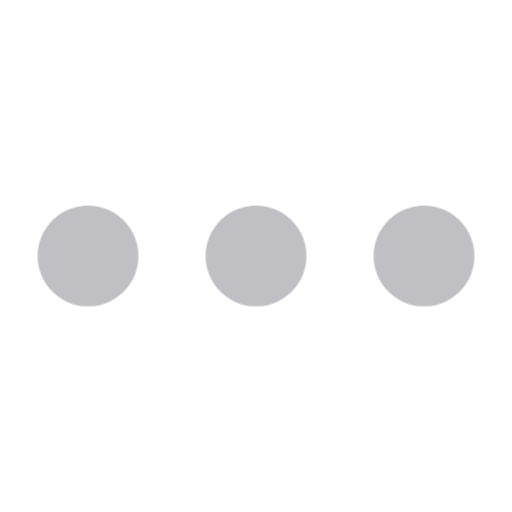
t = 0.00 s
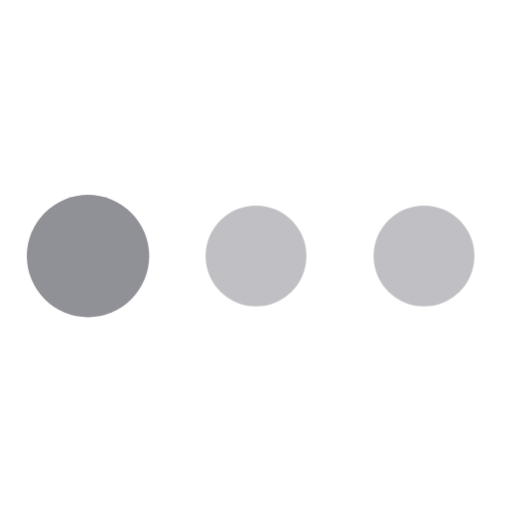
t = 0.17 s
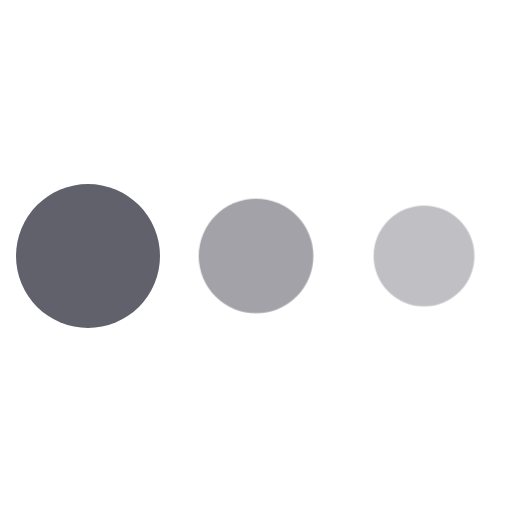
t = 0.33 s
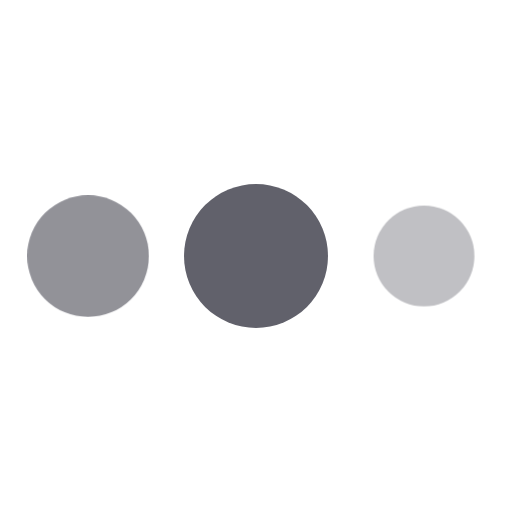
t = 0.50 s
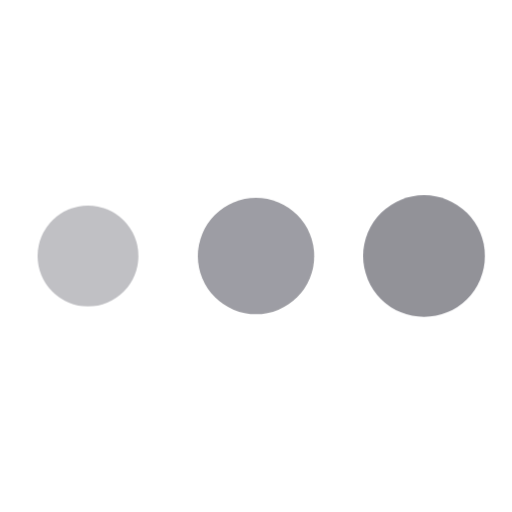
t = 0.66 s
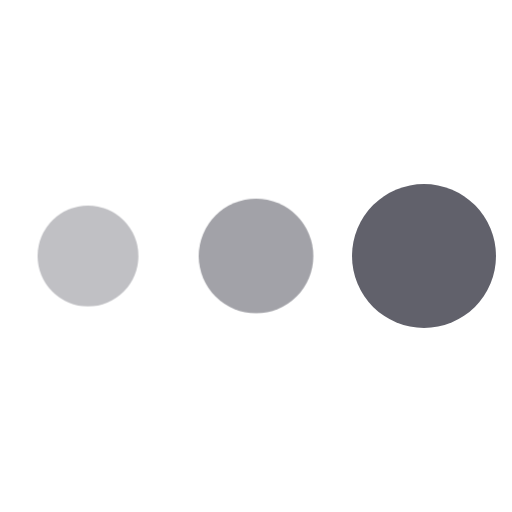
t = 0.83 s

The animated SVG that drew these frames (rendered in a browser with its animation timeline set to each time). Animation: 2 CSS @keyframes rules; one cycle of 1.00 s, repeats indefinitely.

<svg xmlns="http://www.w3.org/2000/svg" height="64" width="64" viewBox="0 0 64 64"><title>dots anim 8</title><g fill="#61616b" class="nc-icon-wrapper"><g class="nc-loop-dots-64-icon-f"><circle cx="11" cy="32" fill="#61616b" r="9"></circle><circle cx="32" cy="32" fill="#61616b" r="9" data-color="color-2"></circle><circle cx="53" cy="32" fill="#61616b" r="9"></circle></g><style>.nc-loop-dots-64-icon-f{--animation-duration:1s}.nc-loop-dots-64-icon-f *{opacity:.4;transform:scale(.7)}.nc-loop-dots-64-icon-f :nth-child(1),.nc-loop-dots-64-icon-f :nth-child(3){animation:nc-loop-dots-anim-2b var(--animation-duration) infinite linear}.nc-loop-dots-64-icon-f :nth-child(1){transform-origin:11px 32px}.nc-loop-dots-64-icon-f :nth-child(2){animation:nc-loop-dots-anim-1b calc(var(--animation-duration)/2) infinite linear;animation-delay:calc(var(--animation-duration)/4);transform-origin:32px 32px}.nc-loop-dots-64-icon-f :nth-child(3){animation-delay:calc(var(--animation-duration)/2);transform-origin:53px 32px}@keyframes nc-loop-dots-anim-1b{0%,100%{opacity:.4;transform:scale(.7)}50%{opacity:1;transform:scale(1)}}@keyframes nc-loop-dots-anim-2b{0%,100%,66%{opacity:.4;transform:scale(.7)}33%{opacity:1;transform:scale(1)}}</style></g></svg>
